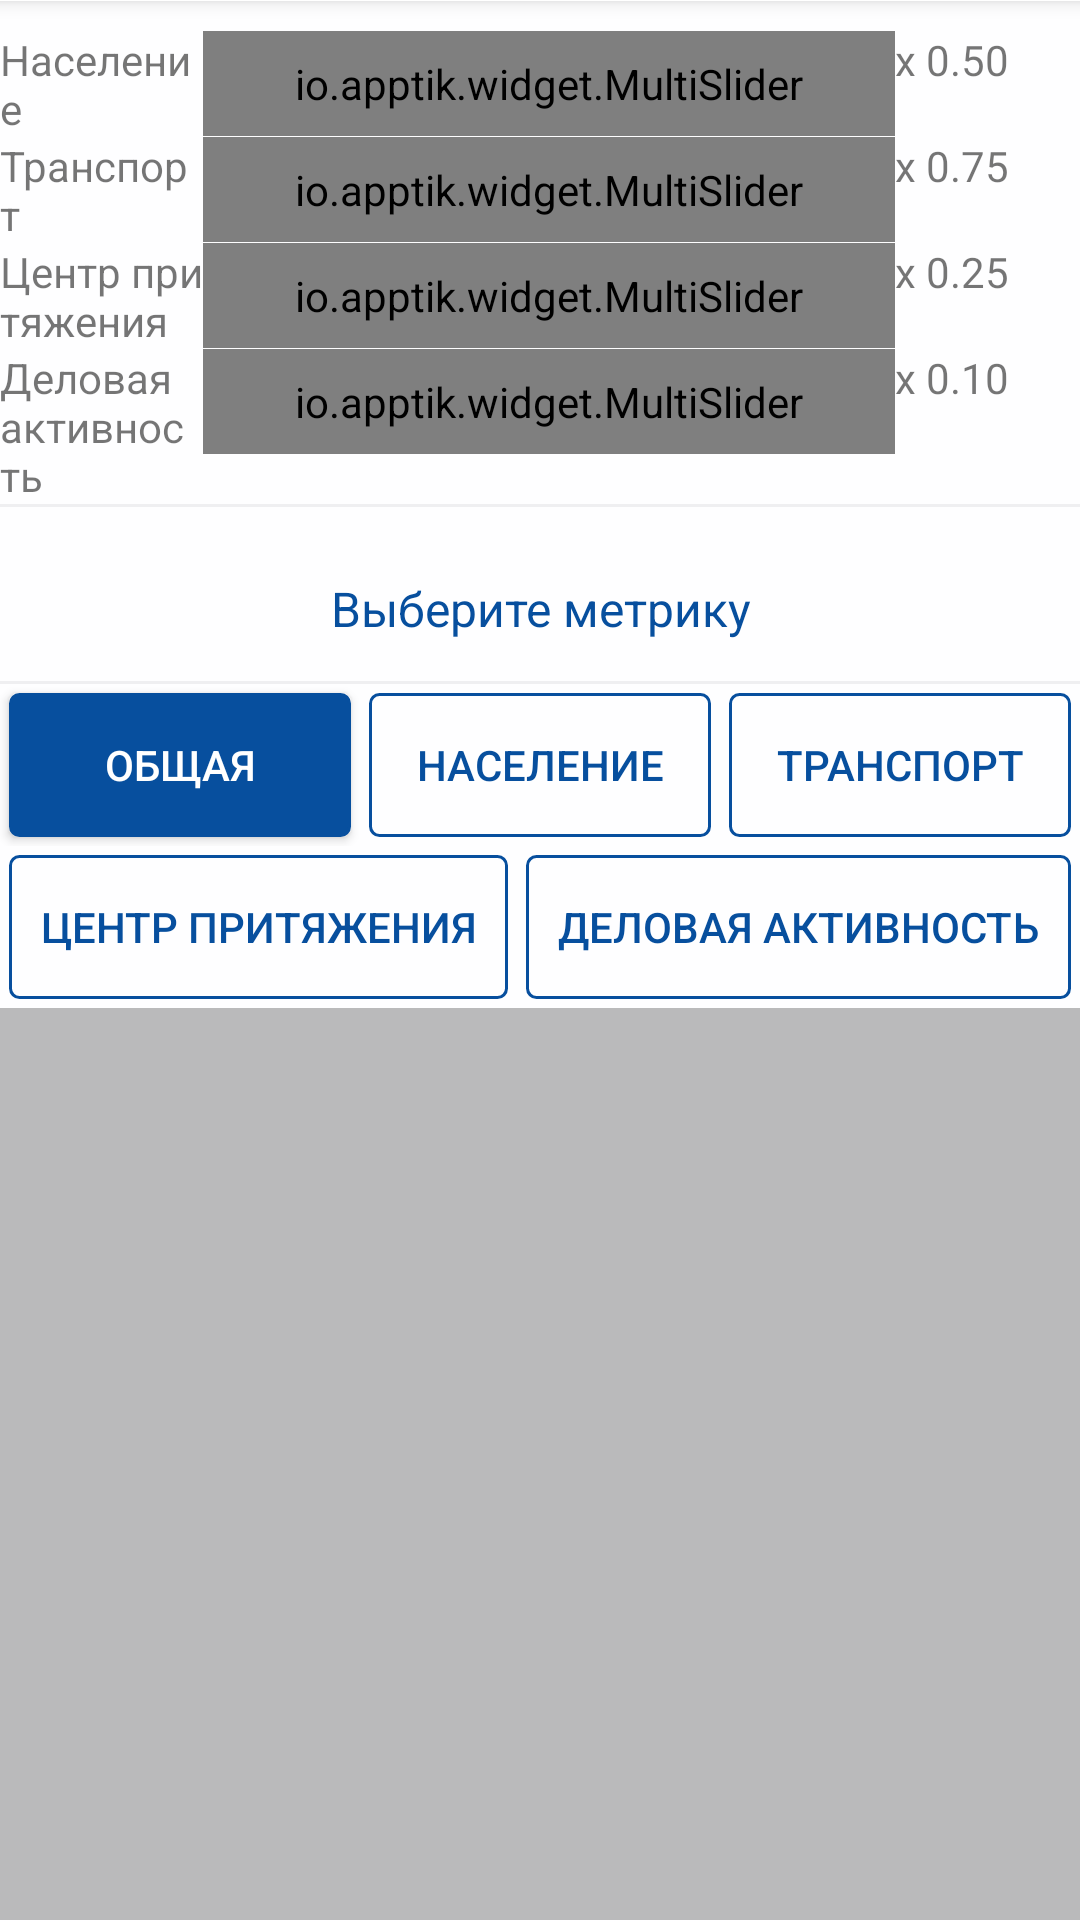

Produce the Android XML layout that renders to this screen, including the resource entries it uses.
<!-- AndroidManifest.xml: application theme AppTheme -->
<!-- res/layout/view_user_menu.xml -->
<?xml version="1.0" encoding="utf-8"?>
<LinearLayout xmlns:android="http://schemas.android.com/apk/res/android"
    xmlns:tools="http://schemas.android.com/tools"
    xmlns:app="http://schemas.android.com/apk/res-auto"
    android:orientation="vertical"
    android:layout_width="match_parent"
    android:layout_height="match_parent"
    android:background="#fefeff">

    <View
        android:layout_width="match_parent"
        android:layout_height="1px"
        android:elevation="4dp"
        android:background="#ffffff"/>

    <LinearLayout
        android:layout_width="match_parent"
        android:layout_height="wrap_content"
        android:layout_marginTop="10dp"
        android:layout_marginEnd="16dp"
        android:layout_marginStart="@dimen/activity_horizontal_margin"
        android:weightSum="10">
        <TextView
            android:layout_width="60dp"
            android:layout_height="wrap_content"
            android:layout_gravity="center_vertical"
            android:text="Население"
            android:layout_weight="1"/>
        <io.apptik.widget.MultiSlider
            android:id="@+id/range_slider1"
            android:layout_width="wrap_content"
            android:layout_height="35dp"
            android:layout_weight="8"

            app:stepsThumbsApart="2"
            app:thumbNumber="1"
            app:drawThumbsApart="true"
            app:scaleMax="100"
            app:scaleStep="5"
            />
        <TextView
            android:id="@+id/range_slider1_label"
            android:layout_width="wrap_content"
            android:layout_height="wrap_content"
            android:layout_weight="1"
            android:text="x 0.50"/>
    </LinearLayout>

    <LinearLayout
        android:layout_width="match_parent"
        android:layout_height="wrap_content"
        android:layout_marginEnd="16dp"
        android:layout_marginStart="@dimen/activity_horizontal_margin"
        android:weightSum="10">
        <TextView
            android:layout_width="60dp"
            android:layout_height="wrap_content"
            android:layout_gravity="center_vertical"
            android:text="Транспорт"
            android:layout_weight="1"/>
        <io.apptik.widget.MultiSlider
            android:id="@+id/range_slider2"
            android:layout_width="wrap_content"
            android:layout_height="35dp"
            android:layout_weight="8"

            app:stepsThumbsApart="2"
            app:thumbNumber="1"
            app:drawThumbsApart="true"
            app:scaleMax="100"
            app:scaleStep="5"
            />
        <TextView
            android:id="@+id/range_slider2_label"
            android:layout_width="wrap_content"
            android:layout_height="wrap_content"
            android:layout_weight="1"
            android:text="x 0.75"/>
    </LinearLayout>

    <LinearLayout
        android:layout_width="match_parent"
        android:layout_height="wrap_content"
        android:layout_marginEnd="16dp"
        android:layout_marginStart="@dimen/activity_horizontal_margin"
        android:weightSum="10">
        <TextView
            android:layout_width="60dp"
            android:layout_height="wrap_content"
            android:layout_gravity="center_vertical"
            android:text="Центр притяжения"
            android:layout_weight="1"/>
        <io.apptik.widget.MultiSlider
            android:id="@+id/range_slider3"
            android:layout_width="wrap_content"
            android:layout_height="35dp"
            android:layout_weight="8"

            app:stepsThumbsApart="2"
            app:thumbNumber="1"
            app:drawThumbsApart="true"
            app:scaleMax="100"
            app:scaleStep="5"
            />
        <TextView
            android:id="@+id/range_slider3_label"
            android:layout_width="wrap_content"
            android:layout_height="wrap_content"
            android:layout_weight="1"
            android:text="x 0.25"/>
    </LinearLayout>

    <LinearLayout
        android:layout_width="match_parent"
        android:layout_height="wrap_content"
        android:layout_marginEnd="16dp"
        android:layout_marginStart="@dimen/activity_horizontal_margin"
        android:weightSum="10">
        <TextView
            android:layout_width="60dp"
            android:layout_height="wrap_content"
            android:layout_gravity="center_vertical"
            android:text="Деловая активность"
            android:layout_weight="1"/>
        <io.apptik.widget.MultiSlider
            android:id="@+id/range_slider4"
            android:layout_width="wrap_content"
            android:layout_height="35dp"
            android:layout_weight="8"

            app:stepsThumbsApart="2"
            app:thumbNumber="1"
            app:drawThumbsApart="true"
            app:scaleMax="100"
            app:scaleStep="5"
            />
        <TextView
            android:id="@+id/range_slider4_label"
            android:layout_width="wrap_content"
            android:layout_height="wrap_content"
            android:layout_weight="1"
            android:text="x 0.10"/>
    </LinearLayout>

    <View
        android:layout_width="match_parent"
        android:layout_height="1dp"
        android:background="@color/grey_bg"/>

    <TextView
        android:id="@+id/username_text_view"
        android:layout_width="match_parent"
        android:layout_height="48dp"
        android:gravity="center"
        android:background="#fefeff"
        android:textSize="16sp"
        android:textColor="@color/peacock_blue"
        android:layout_marginTop="10dp"
        android:text="Выберите метрику"/>

    <View
        android:layout_width="match_parent"
        android:layout_height="1dp"
        android:background="@color/grey_bg"/>

    <LinearLayout
        android:layout_width="match_parent"
        android:layout_height="wrap_content">
        <Button
            android:layout_width="wrap_content"
            android:layout_height="wrap_content"
            android:id="@+id/no_metrics"
            android:layout_weight="1"
            android:layout_margin="3dp"
            android:background="@drawable/metric_button_active"
            android:textColor="@color/white"
            android:text="Общая"/>
        <Button
            android:id="@+id/metrics1_button"
            android:layout_width="wrap_content"
            android:layout_height="wrap_content"
            android:layout_weight="1"
            android:layout_margin="3dp"
            android:background="@drawable/metric_button"
            android:textColor="@color/peacock_blue"
            android:text="Население"/>
        <Button
            android:id="@+id/metrics2_button"
            android:layout_width="wrap_content"
            android:layout_height="wrap_content"
            android:layout_weight="1"
            android:layout_margin="3dp"
            android:background="@drawable/metric_button"
            android:textColor="@color/peacock_blue"
            android:text="Транспорт"/>
    </LinearLayout>

    <LinearLayout
        android:layout_width="match_parent"
        android:layout_height="wrap_content"
        android:layout_gravity="center">
        <Button
            android:layout_width="wrap_content"
            android:layout_height="wrap_content"
            android:layout_weight="1"
            android:layout_margin="3dp"
            android:background="@drawable/metric_button"
            android:textColor="@color/peacock_blue"
            android:text="Центр притяжения"/>
        <Button
            android:layout_width="wrap_content"
            android:layout_height="wrap_content"
            android:layout_weight="1"
            android:layout_margin="3dp"
            android:background="@drawable/metric_button"
            android:textColor="@color/peacock_blue"
            android:text="Деловая активность"/>
    </LinearLayout>

    <View
        android:layout_width="match_parent"
        android:layout_height="match_parent"
        android:background="#777"
        android:alpha="0.5"/>

</LinearLayout>
<!-- resources referenced by this layout -->
<resources>
  <color name="grey_bg">#efeff1</color>
  <color name="peacock_blue">#074f9e</color>
  <!-- drawable metric_button (drawable) -->
  <?xml version="1.0" encoding="utf-8"?>
  <shape xmlns:android="http://schemas.android.com/apk/res/android" >
      <corners android:radius="3dp" />
      <stroke android:width="3px" android:color="@color/peacock_blue" />
  </shape>
  <!-- drawable metric_button_active (drawable) -->
  <?xml version="1.0" encoding="utf-8"?>
  <shape xmlns:android="http://schemas.android.com/apk/res/android" >
      <corners android:radius="3dp" />
      <stroke android:width="3px" android:color="@color/peacock_blue" />
      <solid android:color="@color/peacock_blue" />
  </shape>
  <style name="AppTheme" parent="Theme.AppCompat.Light.NoActionBar">
          
          <item name="colorPrimary">@color/soft_blue</item>
          <item name="colorPrimaryDark">@color/peacock_blue</item>
          <item name="colorAccent">@color/error_msg</item>
      </style>
  <color name="soft_blue">#6b9ce4</color>
  <color name="error_msg">#FF0000</color>
  <!-- not gathered from this repository: default colours our renderer supplied (Android Studio template values) -->
  <color name="white">#FFFFFFFF</color>
</resources>
